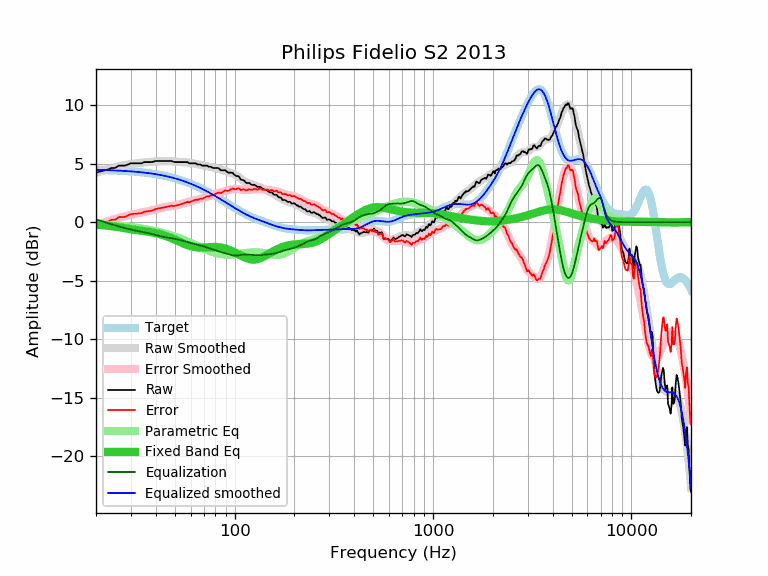

Values plotted in this chart, from the file beside it:
frequency, raw, error, smoothed, error_smoothed, equalization, parametric_eq, equalized_raw, equalized_smoothed, target
20, 4.23, -0.24, 4.22, -0.25, 0.25, -0.20, 4.48, 4.47, 4.47
21, 4.33, -0.13, 4.33, -0.13, 0.13, -0.23, 4.46, 4.46, 4.46
22, 4.43, -0.02, 4.43, -0.02, 0.02, -0.27, 4.45, 4.45, 4.45
23, 4.51, 0.07, 4.53, 0.08, -0.08, -0.30, 4.43, 4.44, 4.44
24, 4.63, 0.20, 4.61, 0.18, -0.18, -0.34, 4.45, 4.43, 4.43
25, 4.63, 0.21, 4.69, 0.27, -0.27, -0.39, 4.36, 4.42, 4.42
26, 4.83, 0.43, 4.76, 0.36, -0.36, -0.43, 4.47, 4.40, 4.40
27, 4.83, 0.44, 4.83, 0.44, -0.44, -0.47, 4.39, 4.39, 4.39
28, 4.83, 0.46, 4.88, 0.51, -0.51, -0.52, 4.32, 4.37, 4.37
29, 4.93, 0.57, 4.93, 0.57, -0.57, -0.56, 4.36, 4.36, 4.36
30, 5.03, 0.69, 4.97, 0.63, -0.63, -0.60, 4.40, 4.34, 4.34
31, 5.03, 0.71, 5.01, 0.68, -0.68, -0.64, 4.35, 4.32, 4.32
32, 5.03, 0.73, 5.03, 0.73, -0.73, -0.67, 4.30, 4.30, 4.30
33, 5.03, 0.75, 5.06, 0.78, -0.78, -0.70, 4.25, 4.28, 4.28
34, 5.03, 0.77, 5.08, 0.82, -0.82, -0.73, 4.21, 4.26, 4.26
35, 5.13, 0.90, 5.10, 0.86, -0.86, -0.76, 4.27, 4.24, 4.24
36, 5.13, 0.92, 5.12, 0.91, -0.91, -0.79, 4.22, 4.21, 4.21
37, 5.13, 0.95, 5.14, 0.96, -0.96, -0.83, 4.18, 4.19, 4.19
38, 5.13, 0.97, 5.16, 1.00, -1.00, -0.86, 4.13, 4.16, 4.16
39, 5.17, 1.04, 5.18, 1.05, -1.05, -0.90, 4.12, 4.13, 4.13
40, 5.23, 1.13, 5.20, 1.10, -1.10, -0.94, 4.13, 4.10, 4.10
41, 5.23, 1.16, 5.22, 1.15, -1.15, -0.98, 4.08, 4.07, 4.07
42, 5.23, 1.19, 5.23, 1.19, -1.19, -1.02, 4.04, 4.04, 4.04
43, 5.23, 1.22, 5.24, 1.23, -1.23, -1.07, 4.00, 4.01, 4.01
44, 5.23, 1.26, 5.24, 1.26, -1.26, -1.13, 3.97, 3.97, 3.97
45, 5.23, 1.29, 5.23, 1.30, -1.30, -1.18, 3.94, 3.94, 3.94
46, 5.23, 1.33, 5.22, 1.32, -1.32, -1.24, 3.91, 3.90, 3.90
47, 5.23, 1.37, 5.21, 1.35, -1.35, -1.30, 3.88, 3.86, 3.86
48, 5.23, 1.41, 5.20, 1.37, -1.37, -1.36, 3.86, 3.82, 3.82
49, 5.16, 1.38, 5.18, 1.39, -1.39, -1.43, 3.77, 3.79, 3.79
50, 5.13, 1.39, 5.16, 1.42, -1.42, -1.50, 3.71, 3.74, 3.74
51, 5.13, 1.43, 5.15, 1.45, -1.45, -1.56, 3.68, 3.70, 3.70
52, 5.13, 1.47, 5.14, 1.48, -1.48, -1.63, 3.65, 3.66, 3.66
53, 5.13, 1.51, 5.14, 1.52, -1.52, -1.69, 3.61, 3.62, 3.62
54, 5.13, 1.56, 5.13, 1.56, -1.56, -1.76, 3.57, 3.57, 3.57
55, 5.13, 1.60, 5.12, 1.60, -1.60, -1.82, 3.53, 3.53, 3.53
56, 5.13, 1.65, 5.12, 1.64, -1.64, -1.87, 3.50, 3.48, 3.48
57, 5.13, 1.70, 5.11, 1.67, -1.67, -1.93, 3.46, 3.43, 3.43
58, 5.13, 1.75, 5.09, 1.71, -1.71, -1.97, 3.42, 3.38, 3.38
59, 5.03, 1.69, 5.08, 1.74, -1.74, -2.02, 3.29, 3.34, 3.34
60, 5.03, 1.74, 5.06, 1.77, -1.77, -2.05, 3.26, 3.29, 3.29
61, 5.03, 1.79, 5.04, 1.81, -1.81, -2.09, 3.23, 3.24, 3.24
62, 5.03, 1.84, 5.02, 1.84, -1.84, -2.11, 3.20, 3.19, 3.19
63, 5.03, 1.90, 5.00, 1.87, -1.87, -2.13, 3.17, 3.14, 3.14
64, 5.00, 1.92, 4.98, 1.90, -1.90, -2.15, 3.11, 3.08, 3.08
65, 4.93, 1.90, 4.96, 1.92, -1.92, -2.16, 3.01, 3.03, 3.03
66, 4.93, 1.95, 4.93, 1.95, -1.95, -2.16, 2.98, 2.98, 2.98
67, 4.93, 2.01, 4.91, 1.98, -1.98, -2.17, 2.95, 2.93, 2.93
68, 4.87, 2.00, 4.89, 2.01, -2.01, -2.17, 2.86, 2.87, 2.87
69, 4.83, 2.01, 4.87, 2.05, -2.05, -2.16, 2.78, 2.82, 2.82
70, 4.83, 2.07, 4.85, 2.08, -2.08, -2.16, 2.75, 2.77, 2.77
71, 4.83, 2.12, 4.82, 2.11, -2.11, -2.15, 2.72, 2.71, 2.71
72, 4.83, 2.17, 4.80, 2.15, -2.15, -2.15, 2.68, 2.66, 2.66
73, 4.83, 2.23, 4.78, 2.18, -2.18, -2.14, 2.65, 2.60, 2.60
74, 4.73, 2.18, 4.76, 2.21, -2.21, -2.13, 2.52, 2.55, 2.55
75, 4.73, 2.24, 4.74, 2.24, -2.24, -2.13, 2.49, 2.49, 2.49
76, 4.73, 2.29, 4.71, 2.27, -2.27, -2.12, 2.46, 2.44, 2.44
77, 4.67, 2.29, 4.69, 2.31, -2.31, -2.12, 2.37, 2.39, 2.39
78, 4.63, 2.30, 4.67, 2.34, -2.34, -2.12, 2.29, 2.33, 2.33
79, 4.63, 2.35, 4.65, 2.37, -2.37, -2.12, 2.26, 2.28, 2.28
... 553 more rows
